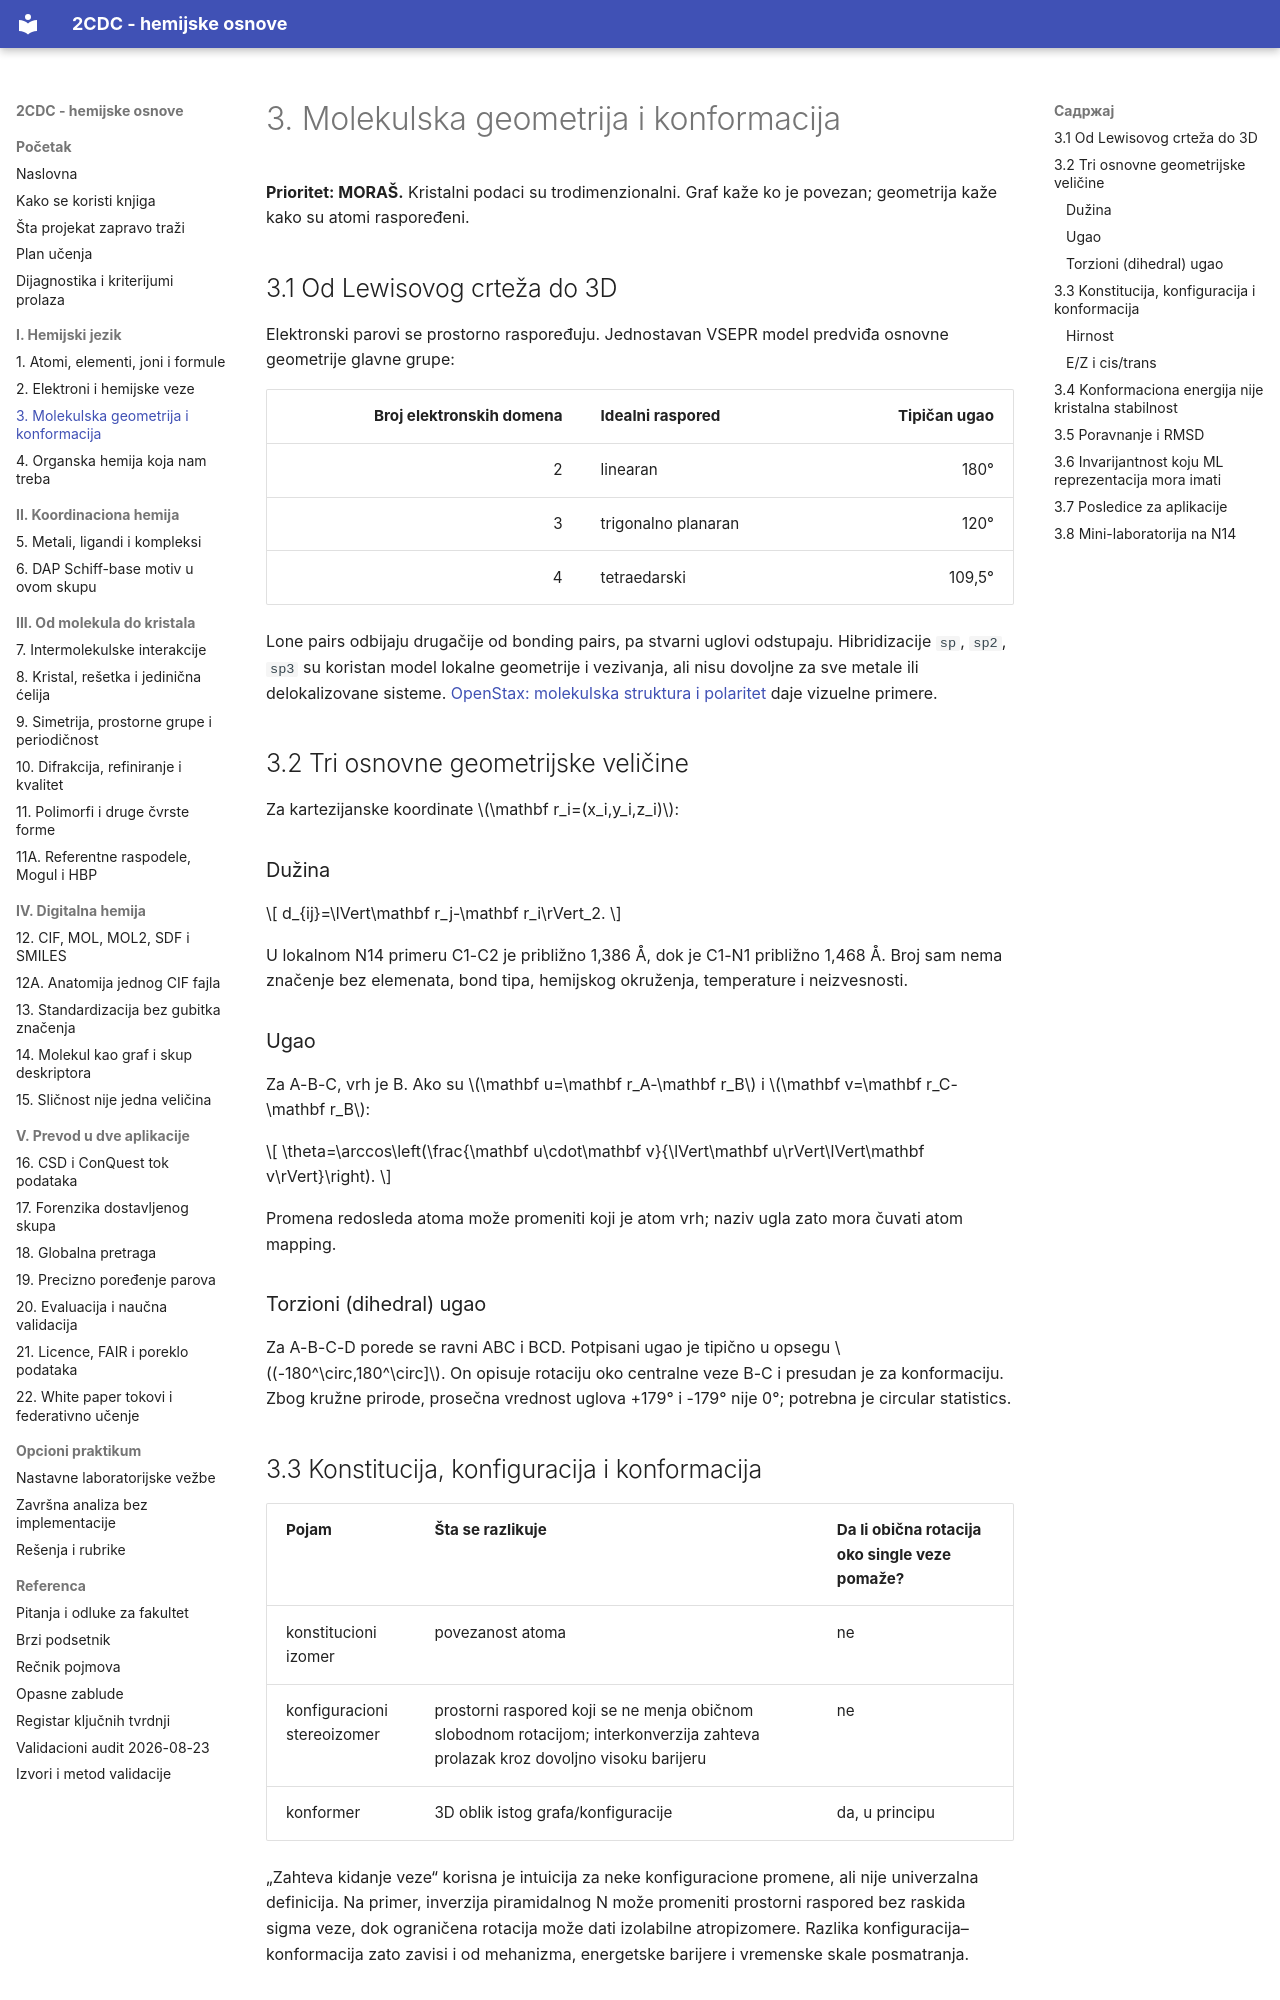

repository: nemper/crystallography-and-ml-theory · page: osnove/03-geometrija/index.html · generator: mkdocs

# 3. Molekulska geometrija i konformacija

**Prioritet: MORAŠ.** Kristalni podaci su trodimenzionalni. Graf kaže ko je povezan; geometrija kaže kako su atomi raspoređeni.

## 3.1 Od Lewisovog crteža do 3D

Elektronski parovi se prostorno raspoređuju. Jednostavan VSEPR model predviđa osnovne geometrije glavne grupe:

| Broj elektronskih domena | Idealni raspored | Tipičan ugao |
|---:|---|---:|
| 2 | linearan | 180° |
| 3 | trigonalno planaran | 120° |
| 4 | tetraedarski | 109,5° |

Lone pairs odbijaju drugačije od bonding pairs, pa stvarni uglovi odstupaju. Hibridizacije `sp`, `sp2`, `sp3` su koristan model lokalne geometrije i vezivanja, ali nisu dovoljne za sve metale ili delokalizovane sisteme. [OpenStax: molekulska struktura i polaritet](https://openstax.org/books/chemistry-2e/pages/7-6-molecular-structure-and-polarity) daje vizuelne primere.

## 3.2 Tri osnovne geometrijske veličine

Za kartezijanske koordinate \(\mathbf r_i=(x_i,y_i,z_i)\):

### Dužina

\[
d_{ij}=\lVert\mathbf r_j-\mathbf r_i\rVert_2.
\]

U lokalnom N14 primeru C1-C2 je približno 1,386 Å, dok je C1-N1 približno 1,468 Å. Broj sam nema značenje bez elemenata, bond tipa, hemijskog okruženja, temperature i neizvesnosti.

### Ugao

Za A-B-C, vrh je B. Ako su \(\mathbf u=\mathbf r_A-\mathbf r_B\) i \(\mathbf v=\mathbf r_C-\mathbf r_B\):

\[
\theta=\arccos\left(\frac{\mathbf u\cdot\mathbf v}{\lVert\mathbf u\rVert\lVert\mathbf v\rVert}\right).
\]

Promena redosleda atoma može promeniti koji je atom vrh; naziv ugla zato mora čuvati atom mapping.

### Torzioni (dihedral) ugao

Za A-B-C-D porede se ravni ABC i BCD. Potpisani ugao je tipično u opsegu \((-180^\circ,180^\circ]\). On opisuje rotaciju oko centralne veze B-C i presudan je za konformaciju. Zbog kružne prirode, prosečna vrednost uglova +179° i -179° nije 0°; potrebna je circular statistics.

## 3.3 Konstitucija, konfiguracija i konformacija

| Pojam | Šta se razlikuje | Da li obična rotacija oko single veze pomaže? |
|---|---|---|
| konstitucioni izomer | povezanost atoma | ne |
| konfiguracioni stereoizomer | prostorni raspored koji se ne menja običnom slobodnom rotacijom; interkonverzija zahteva prolazak kroz dovoljno visoku barijeru | ne |
| konformer | 3D oblik istog grafa/konfiguracije | da, u principu |

„Zahteva kidanje veze“ korisna je intuicija za neke konfiguracione promene,
ali nije univerzalna definicija. Na primer, inverzija piramidalnog N može
promeniti prostorni raspored bez raskida sigma veze, dok ograničena rotacija
može dati izolabilne atropizomere. Razlika konfiguracija–konformacija zato
zavisi i od mehanizma, energetske barijere i vremenske skale posmatranja.

### Hirnost

Objekat je hiralan ako se ne može poklopiti sa sopstvenom slikom u ogledalu. Par takvih stereoizomera su enantiomeri. Za poređenje je važno da algoritam ne dopusti refleksiju ako apsolutna konfiguracija treba da ostane različita.
